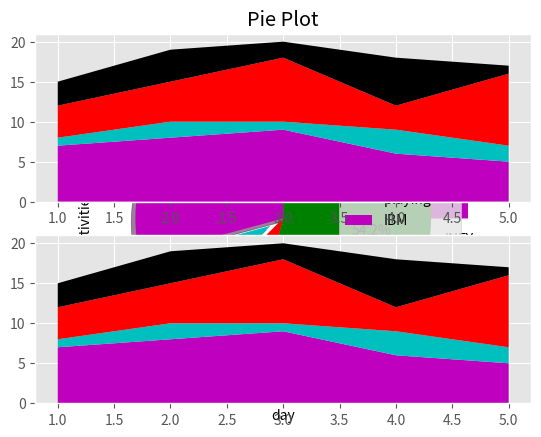
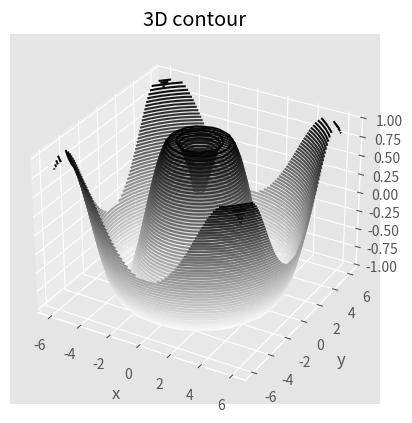

Python code for these plots, in order:
from matplotlib import pyplot as plt

# basic line graphs 
x=[1,2,3]
y=[4,5,1]
plt.plot(x,y)
plt.title('info')
plt.xlabel('X axis')
plt.ylabel('Y axis')

#%matplotlib qt

# basic line graphs 
plt.title('Hyderabad population by Year')
plt.xlabel('Year')
plt.ylabel('Population in Lakhs')

plt.plot([2000,2005,2010,2015],[80,94,110,132])

plt.show()

# style for the plots

from matplotlib import style 
style.use('ggplot')
x1=[2000,2005,2010,2015]
y1=[80,94,10,32]

x2=[2000,2005,2010,2015]
y2=[90,104,20,42]

plt.plot(x1,y1,'g',label='Hyderabad',linewidth=5)  # x,y coordinates,color, label, line width
plt.plot(x2,y2,'c',label='Mumbai',linewidth=5)
plt.title('Population for HYD and MUM')
plt.xlabel('Year')
plt.ylabel('Population') 
plt.legend()    # to setting up labels
plt.grid(True,color='k')  # back group grid with black color
plt.show() # generate graph

# bar Graphs

from matplotlib import pyplot as plt
x1=[1,3,5,7,9]
y1=[10,14,8,22,7]

x2=[2,4,6,8,10]
y2=[13,4,20,12,33]

plt.bar(x1,y1,color='r',label='Hyderabad')  # x,y coordinates,color, label, line width
plt.bar(x2,y2,color='g',label='Mumbai')
plt.title('Population for HYD and MUM')
plt.xlabel('Year')
plt.ylabel('Population') 
plt.legend()    # to setting up labels
plt.grid(True,color='k')  # back group grid with black color
plt.show() # generate graph

# bar Graphs

from matplotlib import pyplot as plt
x1=[1,3,5,7,9]
y1=[10,14,8,22,7]

x2=[2,4,6,8,10]
y2=[13,4,20,12,33]

plt.bar(x1,y1,color='r',align='center',label='Hyderabad')  # x,y coordinates,color, label, line width
plt.bar(x2,y2,color='g',align='center',label='Mumbai')
plt.title('Population for HYD and MUM')
plt.xlabel('Year')
plt.ylabel('Population') 
plt.legend()    # to setting up labels
plt.grid(True,color='k')  # back group grid with black color
plt.show() # generate graph

#histograms
from matplotlib import pyplot as plt
list1=[2,4,56,78,22,33,4,6,77,88,33,44,22,12,13,16,17,49,50,66,85]
bins=[0,10,20,30,40,50,60,70,80,90,100]
plt.hist(list1,bins,histtype='bar',rwidth=0.7,label='WOW',color='g')

plt.xlabel('Age group')
plt.ylabel('Population') 
plt.legend()    # to setting up labels
plt.grid(True,color='k')  # back group grid with black color
plt.show() # generate graph

#scatter plots

from matplotlib import pyplot as plt
x=[2,5,8,3,6]
y=[4,6,2,5,8]

plt.scatter(x,y,label='Scatter',color='g',s=100,marker='*')

plt.xlabel('Age group')
plt.ylabel('Population') 
plt.legend()    # to setting up labels
plt.grid(True,color='k')  # back group grid with black color
plt.show() # generate graph

# Area plots / stag plots
from matplotlib import pyplot as plt
days=[1,2,3,4,5]
sleeping=[7,8,9,6,5]
eating=[1,2,1,3,2]
playing=[3,4,2,6,1]
working=[4,5,8,3,9]
plt.plot([],[],color='m',label='sleeping',linewidth=5)
plt.plot([],[],color='c',label='eating',linewidth=5)
plt.plot([],[],color='r',label='working',linewidth=5)
plt.plot([],[],color='k',label='playing',linewidth=5)

plt.stackplot(days,sleeping,eating,working,playing,colors=['m','c','r','k'])

plt.title('stackplot')
plt.xlabel('day')
plt.ylabel('Activities') 
plt.legend()    # to setting up labels
plt.grid(True,color='k')  # back group grid with black color
plt.show() # generate graph

# Pie plots

from matplotlib import pyplot as plt
slices=[7,2,2,13]  # percentage of the Pie.
labs=['IBM','TCS','WIPRO','INFY']
col = ['m','c','r','g']
plt.pie(slices,labels=labs,colors=col,startangle=90,shadow=True,explode=(0,0.1,0,0),autopct='%1.1f%%')

plt.title('Pie Plot')
plt.legend()    # to setting up labels
#plt.grid(True,color='k')  # back group grid with black color
plt.show() # generate graph

# Multiple plots at single time or in single page
from matplotlib import pyplot as plt

plt.subplot(211) # Hrizental , vertical and This graph number.
plt.stackplot(days,sleeping,eating,working,playing,colors=['m','c','r','k'])
plt.subplot(212)
plt.stackplot(days,sleeping,eating,working,playing,colors=['m','c','r','k'])
plt.show()
#################3D Contour Plot##########
from mpl_toolkits import mplot3d
import numpy as np
import matplotlib.pyplot as plt
def f(x, y):
   return np.sin(np.sqrt(x ** 2 + y ** 2))
	
x = np.linspace(-6, 6, 30)
y = np.linspace(-6, 6, 30)

X, Y = np.meshgrid(x, y)
Z = f(X, Y)

fig = plt.figure()
ax = plt.axes(projection='3d')
ax.contour3D(X, Y, Z, 50, cmap='binary')
ax.set_xlabel('x')
ax.set_ylabel('y')
ax.set_zlabel('z')
ax.set_title('3D contour')
plt.show()
####################################